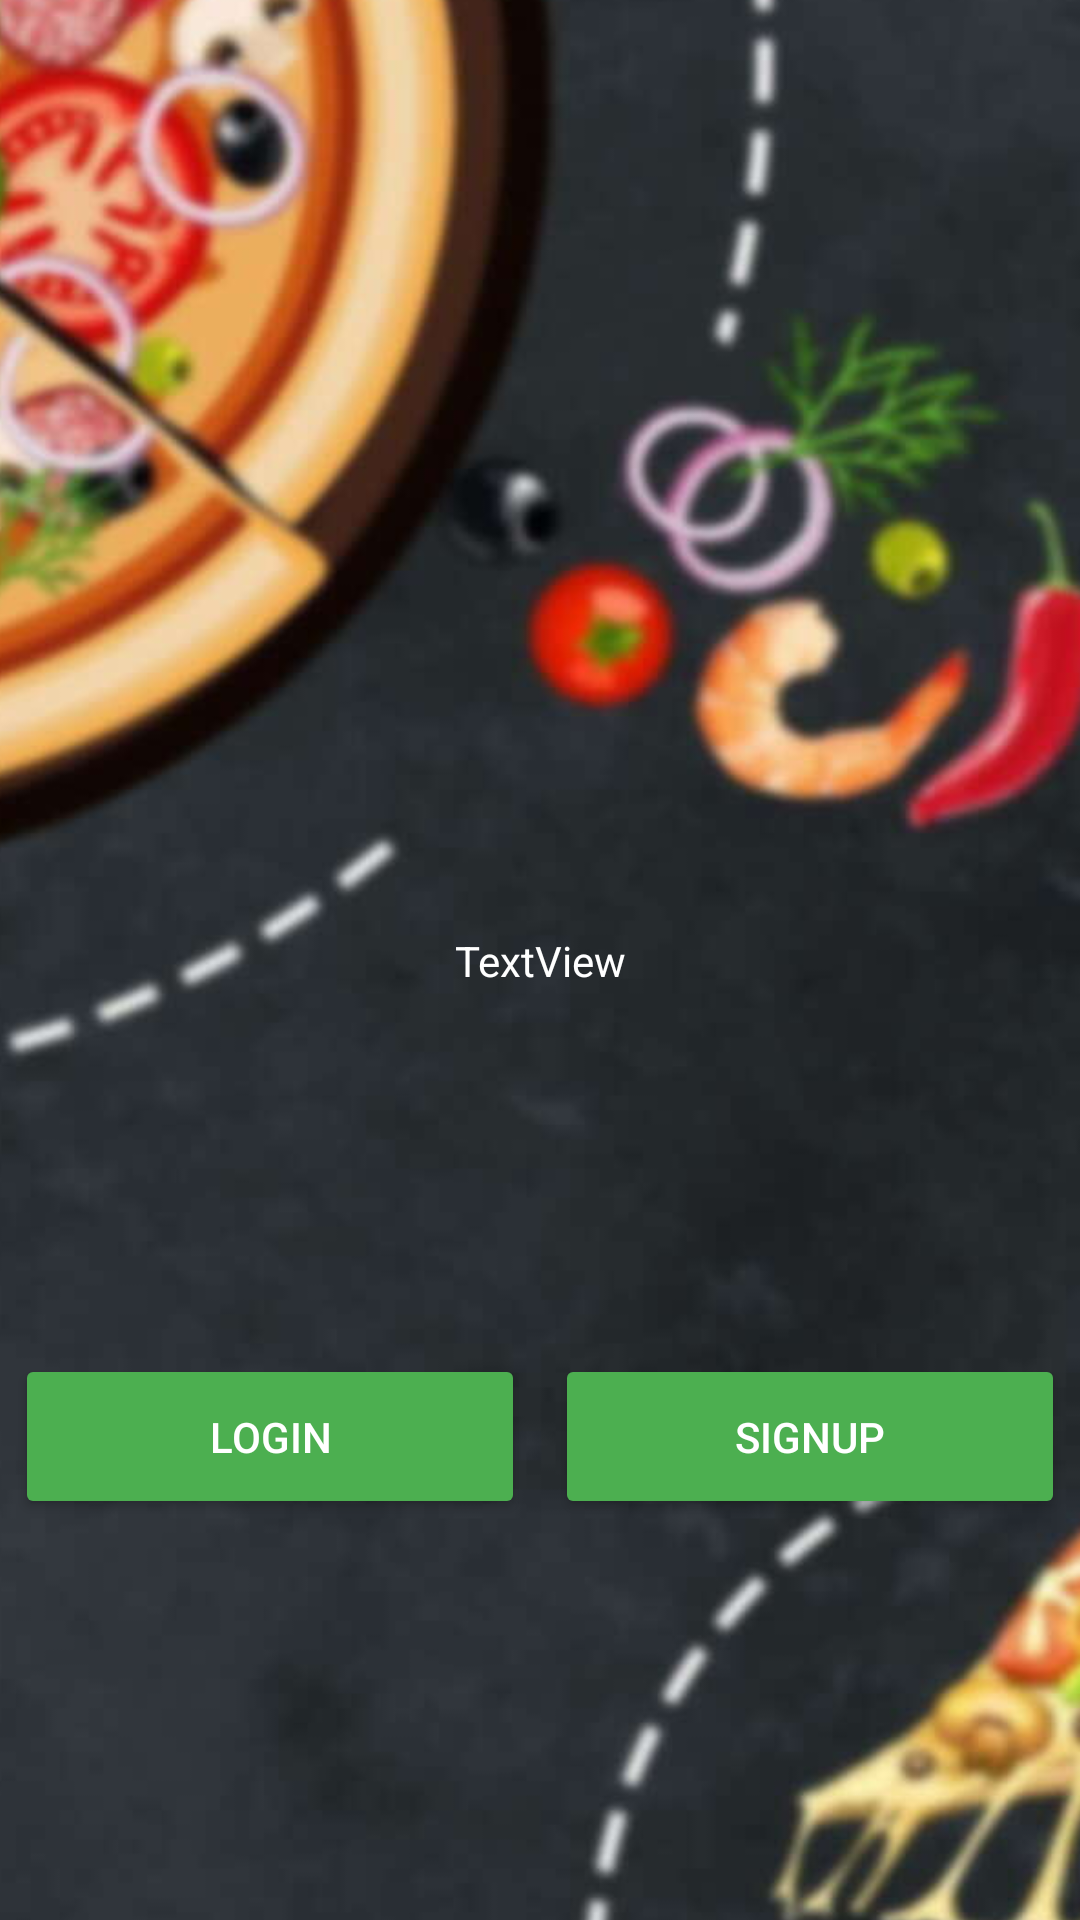

Android layout source for this screen:
<!-- AndroidManifest.xml: application theme Theme.PizzaRestaurantProject -->
<!-- res/layout/activity_login_signup.xml -->
<?xml version="1.0" encoding="utf-8"?>
<androidx.constraintlayout.widget.ConstraintLayout xmlns:android="http://schemas.android.com/apk/res/android"
    xmlns:app="http://schemas.android.com/apk/res-auto"
    xmlns:tools="http://schemas.android.com/tools"
    android:id="@+id/main"
    android:layout_width="match_parent"
    android:layout_height="match_parent"
    tools:context=".LoginSignupActivity">

    <ImageView
        android:id="@+id/imageView6"
        android:layout_width="1000dp"
        android:layout_height="875dp"
        app:layout_constraintBottom_toBottomOf="parent"
        app:layout_constraintEnd_toEndOf="parent"
        app:layout_constraintStart_toStartOf="parent"
        app:layout_constraintTop_toTopOf="parent"
        app:layout_constraintVertical_bias="0.454"
        app:srcCompat="@drawable/imageedit_4_6457795882" />

    <TextView
        android:id="@+id/info"
        android:layout_width="wrap_content"
        android:layout_height="wrap_content"
        android:text="TextView"
        android:textColor="#FFFFFF"
        app:layout_constraintBottom_toBottomOf="parent"
        app:layout_constraintEnd_toEndOf="parent"
        app:layout_constraintHorizontal_bias="0.501"
        app:layout_constraintStart_toStartOf="parent"
        app:layout_constraintTop_toTopOf="parent" />

    <LinearLayout
        android:layout_width="match_parent"
        android:layout_height="wrap_content"
        android:orientation="horizontal"
        app:layout_constraintBottom_toBottomOf="parent"
        app:layout_constraintEnd_toEndOf="parent"
        app:layout_constraintHorizontal_bias="0.0"
        app:layout_constraintStart_toStartOf="parent"
        app:layout_constraintTop_toTopOf="parent"
        app:layout_constraintVertical_bias="0.776">

        <Button
            android:id="@+id/loginButton"
            android:layout_width="match_parent"
            android:layout_height="55dp"
            android:layout_margin="5dp"
            android:layout_weight="1"
            android:backgroundTint="#4CAF50"
            android:text="Login"
            android:textAllCaps="true"
            android:textColor="#FFFFFF" />

        <Button
            android:id="@+id/signupButton"
            android:layout_width="match_parent"
            android:layout_height="55dp"
            android:layout_margin="5dp"
            android:layout_weight="1"
            android:backgroundTint="#4CAF50"
            android:text="Signup"
            android:textAllCaps="true"
            android:textColor="#FFFFFF" />

    </LinearLayout>

</androidx.constraintlayout.widget.ConstraintLayout>
<!-- resources referenced by this layout -->
<resources>
  <!-- drawable imageedit_4_6457795882: jpg bitmap (drawable, 68841 bytes) -->
  <style name="Theme.PizzaRestaurantProject" parent="Base.Theme.PizzaRestaurantProject" />
  <style name="Base.Theme.PizzaRestaurantProject" parent="Theme.Material3.DayNight.NoActionBar">
          
          
      </style>
</resources>
